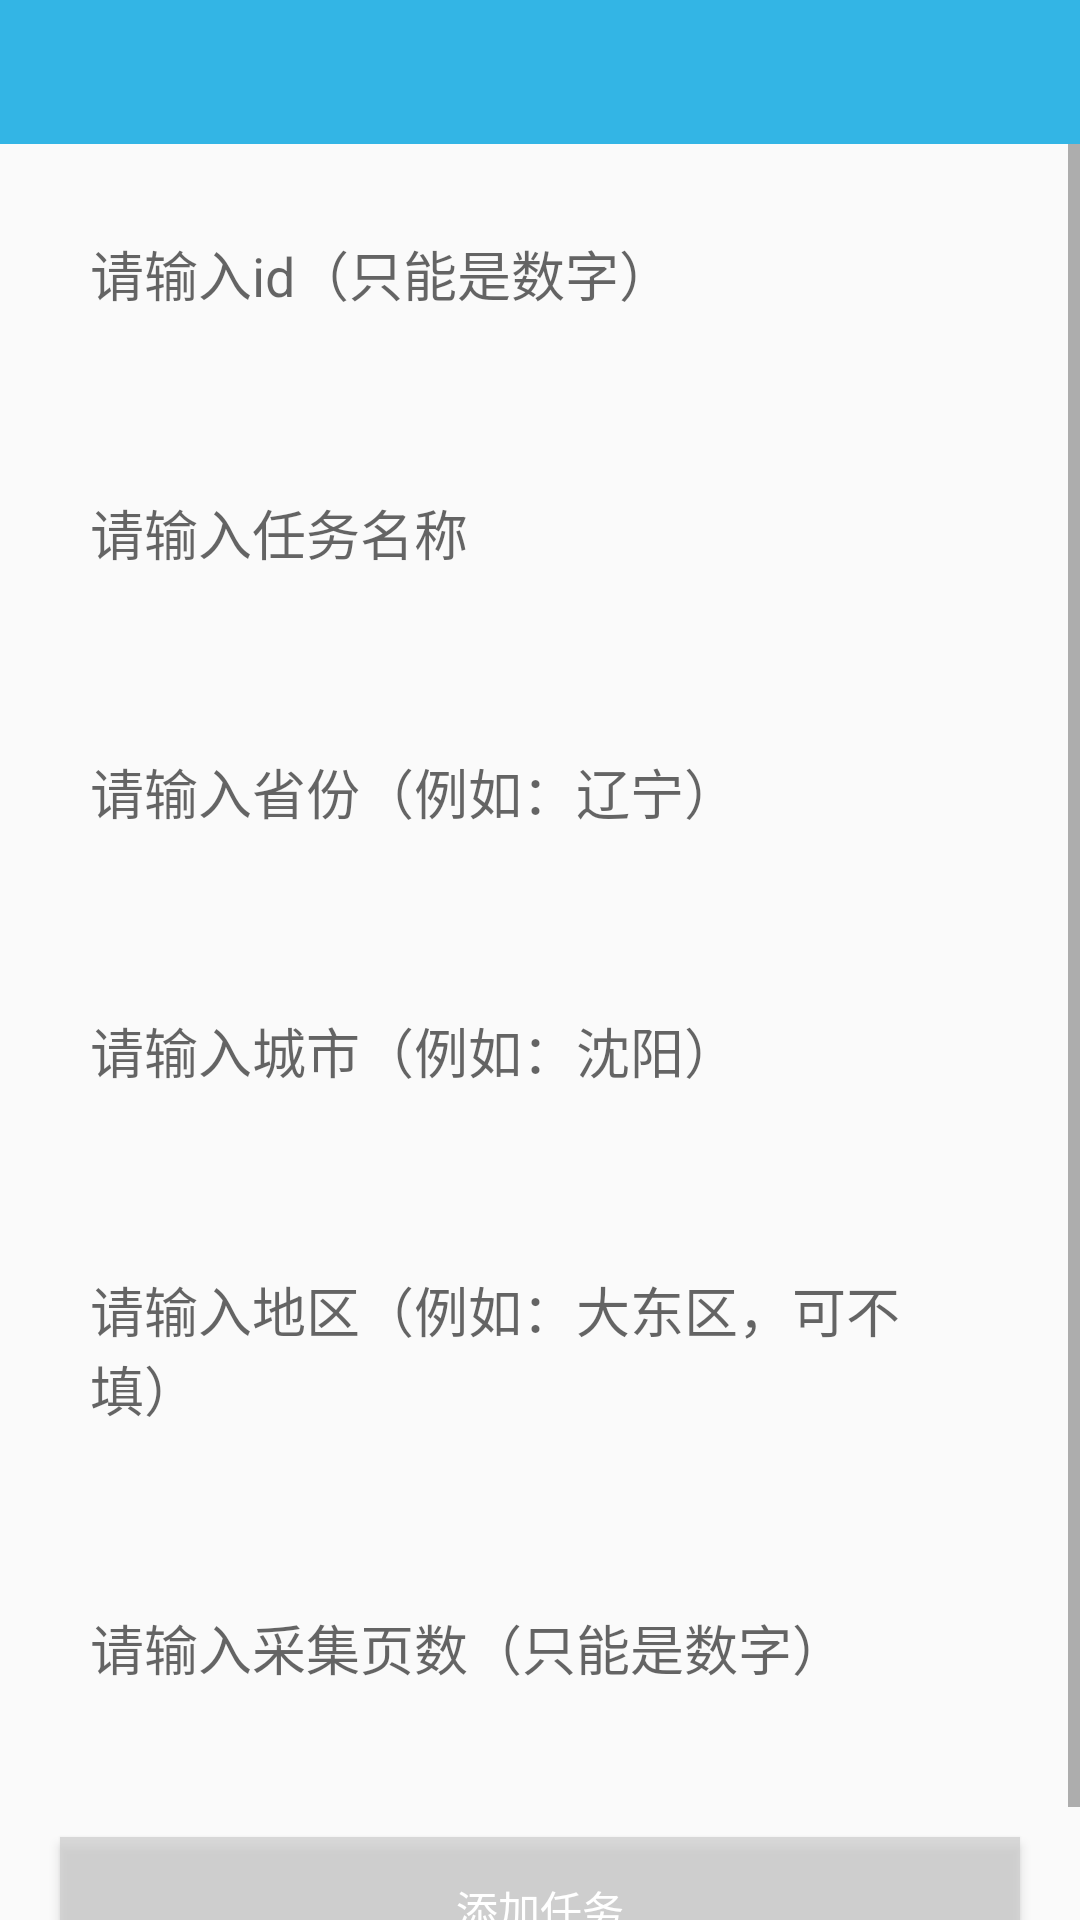

Here is an Android app screen rendered from its layout file. Give the layout XML and the strings, colors and styles it references.
<!-- AndroidManifest.xml: activity theme Theme.AppCompat.Light.NoActionBar -->
<!-- res/layout/activity_insert.xml -->
<?xml version="1.0" encoding="utf-8"?>
<LinearLayout xmlns:android="http://schemas.android.com/apk/res/android"
    android:layout_width="match_parent"
    android:layout_height="match_parent"
    android:orientation="vertical">

    <include layout="@layout/toolbar" />

    <ScrollView
        android:layout_width="match_parent"
        android:layout_height="match_parent"
        android:scrollbars="vertical"
        android:id="@+id/scrollview">

        <LinearLayout
            android:layout_width="match_parent"
            android:layout_height="match_parent"
            android:orientation="vertical">

            <EditText
                android:id="@+id/et_id"
                android:layout_width="match_parent"
                android:layout_height="wrap_content"
                android:layout_margin="20dp"
                android:background="@drawable/stoke_bg"
                android:hint="请输入id（只能是数字）"
                android:digits="1234567890"
                android:padding="10dp" />

            <EditText
                android:id="@+id/et_idName"
                android:layout_width="match_parent"
                android:layout_height="wrap_content"
                android:layout_margin="20dp"
                android:background="@drawable/stoke_bg"
                android:hint="请输入任务名称"
                android:padding="10dp" />

            <EditText
                android:id="@+id/et_province"
                android:layout_width="match_parent"
                android:layout_height="wrap_content"
                android:layout_margin="20dp"
                android:background="@drawable/stoke_bg"
                android:hint="请输入省份（例如：辽宁）"
                android:padding="10dp" />

            <EditText
                android:id="@+id/et_city"
                android:layout_width="match_parent"
                android:layout_height="wrap_content"
                android:layout_margin="20dp"
                android:background="@drawable/stoke_bg"
                android:hint="请输入城市（例如：沈阳）"
                android:padding="10dp" />

            <EditText
                android:id="@+id/et_area"
                android:layout_width="match_parent"
                android:layout_height="wrap_content"
                android:layout_margin="20dp"
                android:background="@drawable/stoke_bg"
                android:hint="请输入地区（例如：大东区，可不填）"
                android:padding="10dp" />

            <EditText
                android:id="@+id/et_endPage"
                android:layout_width="match_parent"
                android:layout_height="wrap_content"
                android:layout_margin="20dp"
                android:background="@drawable/stoke_bg"
                android:hint="请输入采集页数（只能是数字）"
                android:digits="1234567890"
                android:padding="10dp" />

            <Button
                android:id="@+id/btn_insert"
                android:layout_width="match_parent"
                android:layout_height="wrap_content"
                android:layout_margin="20dp"
                android:background="@color/colorAccent"
                android:text="添加任务"
                android:textAllCaps="false"
                android:textColor="@color/cardview_light_background" />

        </LinearLayout>


    </ScrollView>


</LinearLayout>
<!-- res/layout/toolbar.xml (included above) -->
<?xml version="1.0" encoding="utf-8"?>
<android.support.v7.widget.Toolbar xmlns:android="http://schemas.android.com/apk/res/android"
    xmlns:app="http://schemas.android.com/apk/res-auto"
    android:id="@+id/toolBar"
    android:layout_width="match_parent"
    android:layout_height="wrap_content"
    android:background="#33b5e5"
    android:fitsSystemWindows="true"
    android:theme="@style/AppTheme"
    app:popupTheme="@style/ToolbarPopupTheme"
    app:titleTextColor="@android:color/white"
    android:layout_gravity="center_horizontal"
    />
<!-- resources referenced by this layout -->
<resources>
  <color name="colorAccent">#b3cccccc</color>
  <style name="AppTheme" parent="AppBaseTheme">
          
  
          
          <item name="android:textColorSecondary">#ffffff</item>
          
          <item name="android:textColorPrimary">@android:color/white</item>
  
  
      </style>
  <style name="ToolbarPopupTheme" parent="AppTheme">
          <item name="android:colorBackground">#33b5e5</item>  
          <item name="overlapAnchor">false</item>  
          <item name="android:dropDownVerticalOffset">4dp</item>
          <item name="android:layout_marginRight">4dp</item>
      </style>
  <style name="AppBaseTheme" parent="android:Theme">
          
      </style>
</resources>
